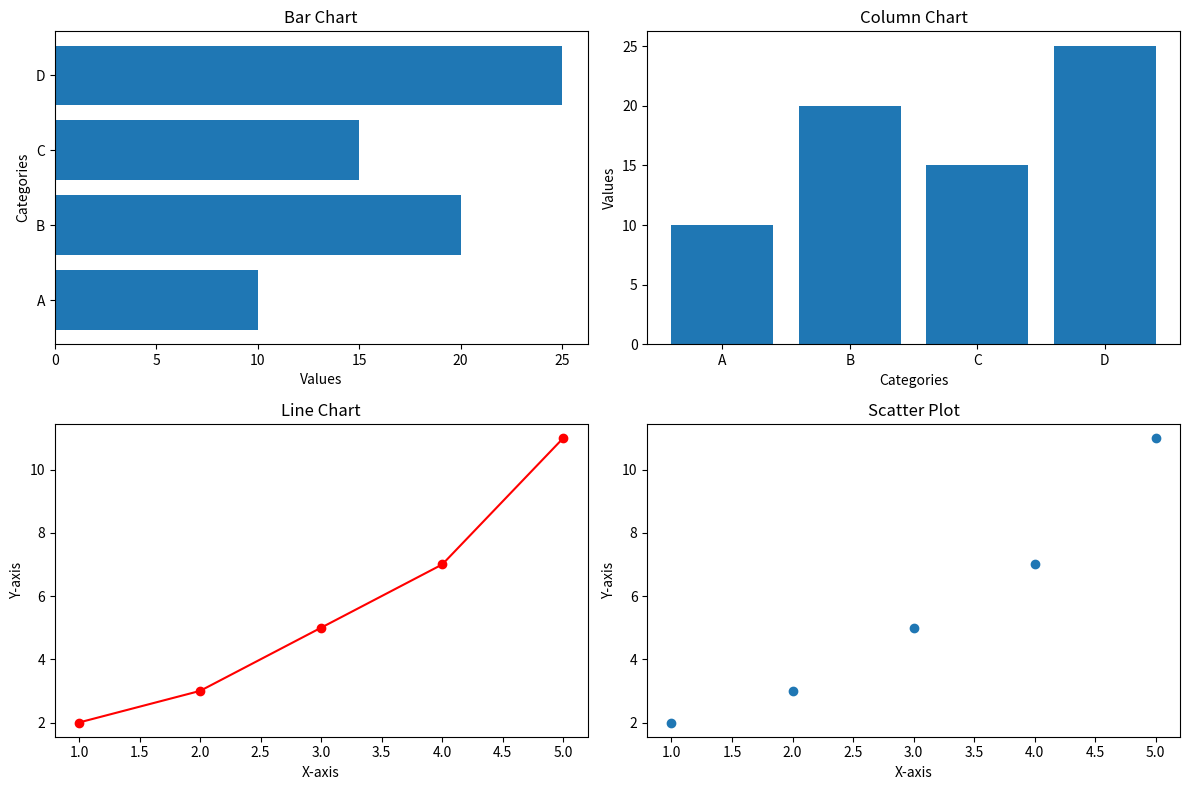
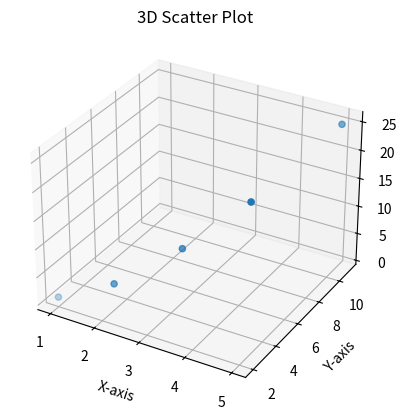

These charts were generated, in order, by the following Python code:
# THEORY:
# Data visualization is the graphical representation of data.
# It helps to understand patterns, trends and relationships.
#
# Different visualization techniques include:
# 1. Bar Chart – Compares values across categories.
# 2. Column Chart – Represents categorical data using vertical bars.
# 3. Line Chart – Shows trends and changes over time or sequence.
# 4. Scatter Plot – Shows the relationship between two variables.
# 5. 3D Scatter Plot – Represents data using X, Y and Z axes.

# ALGORITHM:
# 1. Import Matplotlib and 3D plotting libraries.
# 2. Create sample data for categories and values.
# 3. Create X, Y and Z coordinates.
# 4. Plot a bar chart.
# 5. Plot a column chart.
# 6. Plot a line chart.
# 7. Plot a scatter plot.
# 8. Display all 2D charts using subplots.
# 9. Create a 3D scatter plot.
# 10. Display the 3D visualization.

import matplotlib.pyplot as plt

# Sample data
categories = ['A', 'B', 'C', 'D']
values = [10, 20, 15, 25]

x = [1, 2, 3, 4, 5]
y = [2, 3, 5, 7, 11]
z = [1, 4, 9, 16, 25]

# Create 2D visualizations
plt.figure(figsize=(12, 8))

# Bar Chart
plt.subplot(2, 2, 1)
plt.barh(categories, values)
plt.title('Bar Chart')
plt.xlabel('Values')
plt.ylabel('Categories')

# Column Chart
plt.subplot(2, 2, 2)
plt.bar(categories, values)
plt.title('Column Chart')
plt.xlabel('Categories')
plt.ylabel('Values')

# Line Chart
plt.subplot(2, 2, 3)
plt.plot(x, y, 'ro-')
plt.title('Line Chart')
plt.xlabel('X-axis')
plt.ylabel('Y-axis')

# Scatter Plot
plt.subplot(2, 2, 4)
plt.scatter(x, y)
plt.title('Scatter Plot')
plt.xlabel('X-axis')
plt.ylabel('Y-axis')

plt.tight_layout()
plt.show()

# 3D Scatter Plot
fig = plt.figure()
ax = fig.add_subplot(111, projection='3d')
ax.scatter(x, y, z)

ax.set_xlabel('X-axis')
ax.set_ylabel('Y-axis')
ax.set_zlabel('Z-axis')
ax.set_title('3D Scatter Plot')

plt.show()


# EXPECTED OUTPUT:
#
# 1. Bar Chart:
#    Displays horizontal bars comparing categories A, B, C and D.
#
# 2. Column Chart:
#    Displays vertical bars comparing category values.
#
# 3. Line Chart:
#    Shows the relationship between X and Y values using a line.
#
# 4. Scatter Plot:
#    Displays individual points representing X and Y values.
#
# 5. 3D Scatter Plot:
#    Displays points in three dimensions using X, Y and Z axes.
#
# The first window contains four 2D charts.
# The second window displays the 3D scatter plot.

# IMPORTANT KEY POINTS:
#
# 1. Data Visualization:
#    Represents data graphically for easier understanding.
#
# 2. Matplotlib:
#    Python library used for creating graphs and charts.
#
# 3. Bar Chart:
#    Uses horizontal bars to compare categories.
#
# 4. Column Chart:
#    Uses vertical bars to compare values.
#
# 5. Line Chart:
#    Shows trends and changes in data.
#
# 6. Scatter Plot:
#    Shows relationships between two numerical variables.
#
# 7. 3D Scatter Plot:
#    Represents data using three dimensions.
#
# 8. subplot():
#    Creates multiple plots in a single figure.
#
# 9. scatter():
#    Creates a scatter plot.
#
# 10. projection='3d':
#     Creates a three-dimensional plotting area.
#
# 11. tight_layout():
#     Adjusts spacing between multiple plots.
